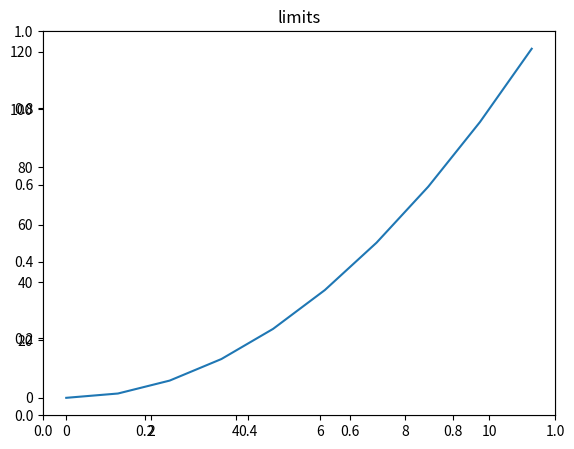

The script that saved this image:
import matplotlib.pyplot as plt
import numpy as np

# MPL can save figures in multiple extensions

x = np.linspace(0, 11, 10)
y = x ** 2
#fig, axes = plt.subplots(nrows=1, ncols=2, figsize=(10, 3), dpi=200)
#axes[0].plot(x, y)
#axes[1].plot(y, x)
#fig.savefig("my_fig.png")  # other formats .jpg,


#Legends
#fig1 = plt.figure()
#ax = fig1.add_axes([0.1, 0.1, 0.8, 0.8])
#ax.plot(x, x ** 2, label ='X Square')
#ax.plot(x, x ** 3, label ='X Cube')
#ax.legend(loc =0) # optional, can specify where we want the legend to be
# best =0, upper right 1, and so on till 10



fig2 = plt.figure()

ax1= fig2.add_axes([0.1, 0.1, 0.8, 0.8])
ax2 = fig2.add_axes([0.1, 0.1, 0.8, 0.8])
ax2.set_title('limits')
ax2.plot(x,y)
ax2.set_xlim()
ax2.set_ylim()

plt.show()
